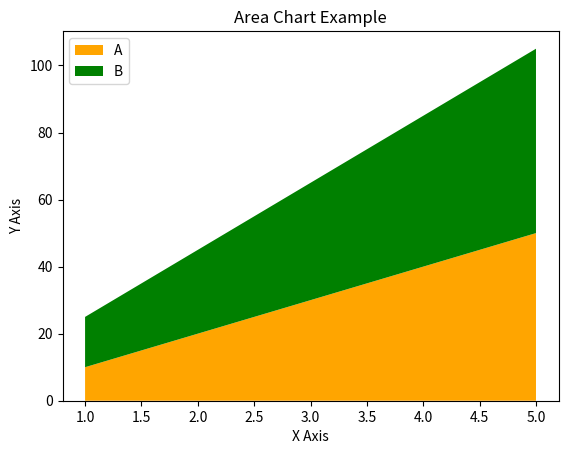

Write Python code to recreate this figure.
import matplotlib.pyplot as plt

x = [1, 2, 3, 4, 5]
y1 = [10, 20, 30, 40, 50]
y2 = [15, 25, 35, 45, 55]

plt.stackplot(x, y1, y2, labels=['A', 'B'], colors=['orange', 'green'])
plt.xlabel('X Axis')
plt.ylabel('Y Axis')
plt.title('Area Chart Example')
plt.legend()
plt.show()